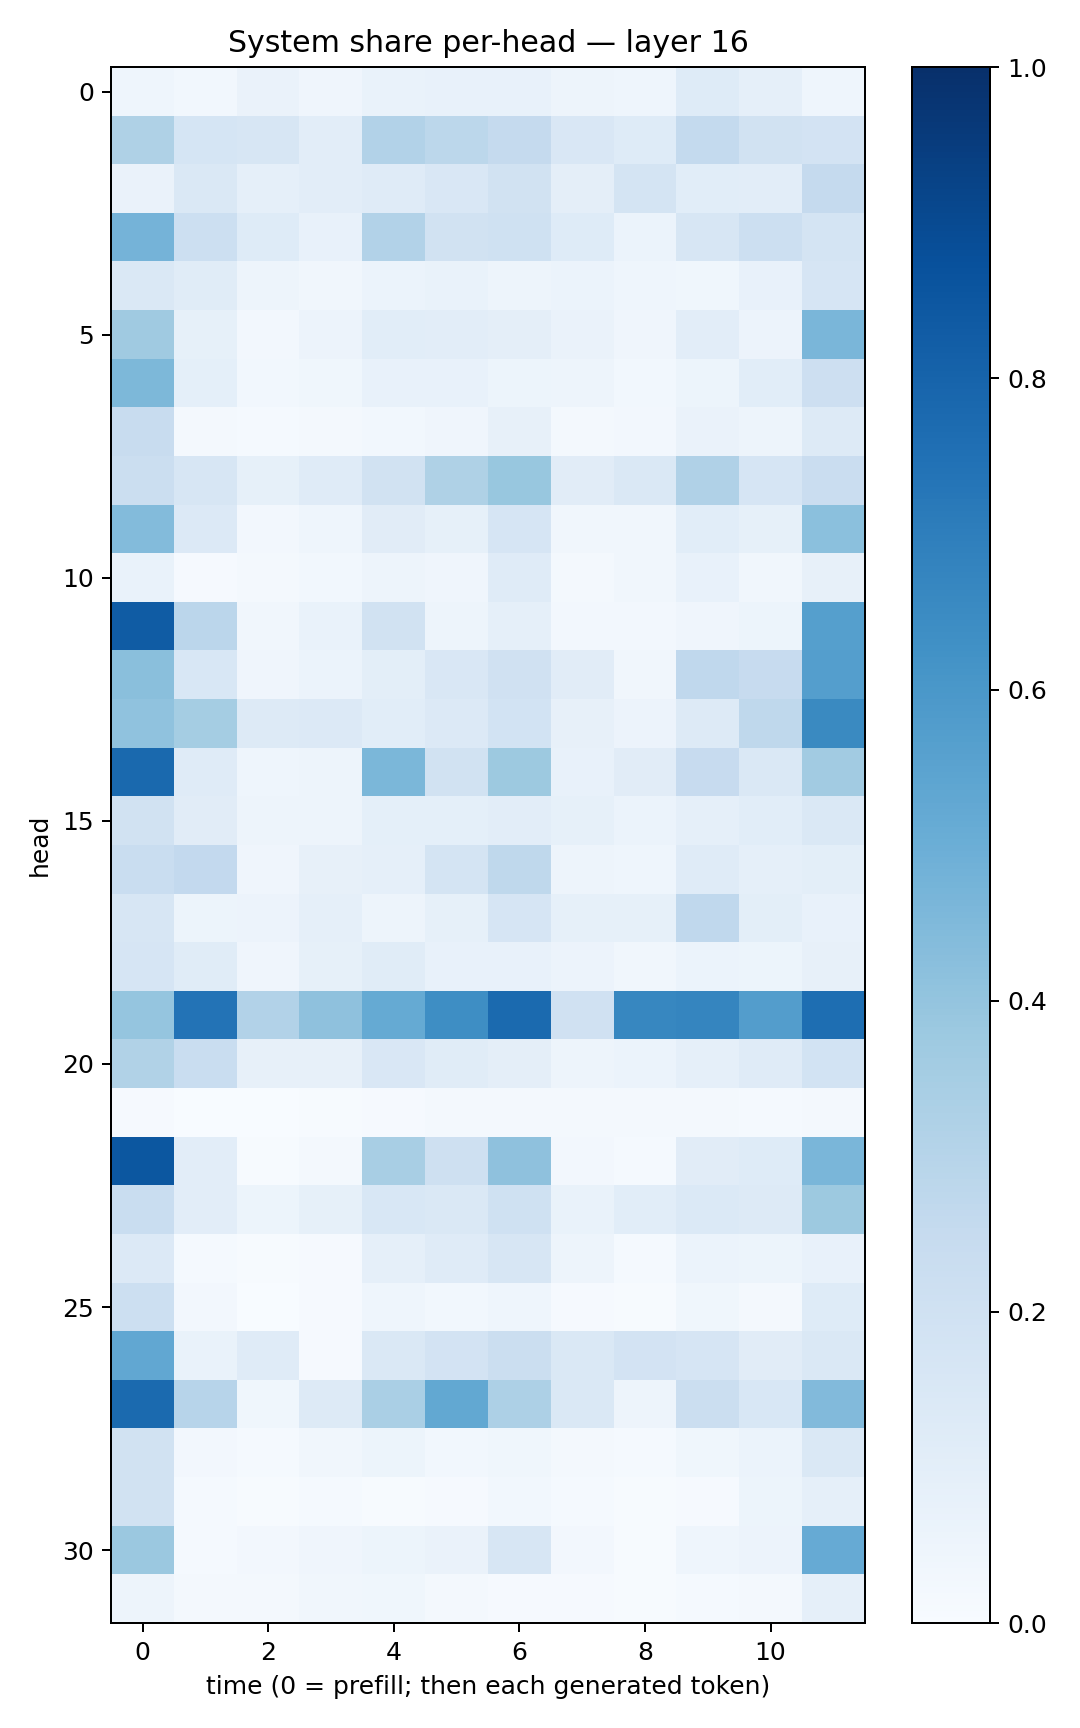

Values plotted in this chart, from the file beside it:
0.044125922, 0.028187538, 0.06271206, 0.039397776, 0.06782685, 0.07257517, 0.073844925, 0.04913075, 0.043824837, 0.1221786, 0.0898249, 0.04400265
0.3233, 0.1693, 0.16, 0.104, 0.3088, 0.2792, 0.2535, 0.1511, 0.1219, 0.2557, 0.1904, 0.1814
0.06336, 0.1473, 0.08902, 0.1016, 0.1202, 0.1485, 0.1919, 0.09661, 0.1795, 0.109, 0.1036, 0.2516
0.4746, 0.2164, 0.1213, 0.0772, 0.3106, 0.1939, 0.2019, 0.122, 0.05958, 0.1603, 0.2154, 0.174
0.1437, 0.1164, 0.04702, 0.03426, 0.06207, 0.06835, 0.04938, 0.06198, 0.04416, 0.03783, 0.0711, 0.1666
0.3675, 0.08592, 0.0242, 0.0564, 0.1076, 0.1053, 0.09745, 0.06584, 0.0416, 0.102, 0.05564, 0.4619
0.4534, 0.09145, 0.02925, 0.03587, 0.07661, 0.07637, 0.05328, 0.04785, 0.0305, 0.05351, 0.1069, 0.2143
0.2346, 0.01762, 0.01445, 0.01809, 0.02839, 0.03938, 0.08057, 0.01705, 0.0236, 0.06487, 0.04695, 0.1258
0.224, 0.1617, 0.08486, 0.1198, 0.1879, 0.3211, 0.3885, 0.1114, 0.1445, 0.3168, 0.1649, 0.2276
0.4383, 0.133, 0.02464, 0.04646, 0.11, 0.08457, 0.1646, 0.03515, 0.03168, 0.1077, 0.08523, 0.4216
0.0701, 0.01122, 0.0167, 0.02753, 0.04741, 0.04273, 0.1196, 0.01579, 0.03125, 0.07032, 0.03254, 0.08069
0.8292, 0.2815, 0.03463, 0.06715, 0.189, 0.05071, 0.0862, 0.02643, 0.02467, 0.04054, 0.05303, 0.5657
0.4234, 0.1551, 0.0415, 0.0594, 0.09963, 0.152, 0.1987, 0.1105, 0.03372, 0.2662, 0.2461, 0.5681
0.409, 0.3518, 0.1273, 0.1341, 0.1056, 0.1338, 0.1856, 0.07858, 0.05555, 0.1253, 0.2728, 0.6524
0.7802, 0.1175, 0.04586, 0.04809, 0.4581, 0.1878, 0.3772, 0.07429, 0.1108, 0.2449, 0.1437, 0.3623
0.1931, 0.111, 0.04707, 0.04805, 0.09178, 0.09003, 0.1039, 0.08474, 0.05911, 0.08646, 0.1091, 0.1458
0.2339, 0.2597, 0.04145, 0.08113, 0.08606, 0.1748, 0.2729, 0.04949, 0.04549, 0.1199, 0.08763, 0.09974
0.1608, 0.05084, 0.05552, 0.08699, 0.04903, 0.0827, 0.1674, 0.08345, 0.08389, 0.2695, 0.09826, 0.07344
0.1669, 0.1153, 0.04073, 0.08498, 0.1156, 0.07517, 0.07669, 0.05562, 0.03246, 0.0591, 0.05421, 0.07876
0.3979, 0.7416, 0.3097, 0.4116, 0.5165, 0.6385, 0.7746, 0.1986, 0.6668, 0.6703, 0.5704, 0.7586
0.3155, 0.2339, 0.08134, 0.08089, 0.149, 0.1162, 0.09384, 0.04766, 0.06004, 0.08799, 0.1182, 0.184
0.009673, 0.002847, 0.003095, 0.005568, 0.01104, 0.02121, 0.02136, 0.01683, 0.01739, 0.02055, 0.01336, 0.01867
0.85, 0.1048, 0.007801, 0.01995, 0.341, 0.208, 0.414, 0.02672, 0.01522, 0.1132, 0.1247, 0.4626
0.2334, 0.1017, 0.05369, 0.08361, 0.1553, 0.1479, 0.2031, 0.06847, 0.1064, 0.1404, 0.1306, 0.3754
0.1331, 0.01423, 0.005624, 0.01147, 0.08655, 0.1194, 0.1564, 0.05033, 0.01555, 0.05901, 0.0508, 0.07232
0.218, 0.02504, 0.003085, 0.01108, 0.04362, 0.02843, 0.04646, 0.009743, 0.007758, 0.03817, 0.02135, 0.1244
0.5296, 0.06804, 0.1178, 0.00974, 0.1431, 0.18, 0.22, 0.1435, 0.1827, 0.1679, 0.1113, 0.1436
0.7755, 0.296, 0.03777, 0.1291, 0.3372, 0.525, 0.3267, 0.1469, 0.05076, 0.2263, 0.1561, 0.4437
0.195, 0.02523, 0.01246, 0.03328, 0.05297, 0.03033, 0.03542, 0.02, 0.01506, 0.03612, 0.05975, 0.1428
0.1928, 0.01465, 0.007594, 0.01355, 0.004673, 0.01142, 0.02945, 0.01372, 0.00606, 0.009213, 0.05359, 0.08839
0.382, 0.01527, 0.02486, 0.04045, 0.05105, 0.06455, 0.1599, 0.02492, 0.006172, 0.04337, 0.05621, 0.5132
0.05039, 0.02067, 0.01605, 0.03361, 0.03758, 0.01798, 0.01149, 0.008953, 0.004244, 0.0155, 0.01731, 0.0896
